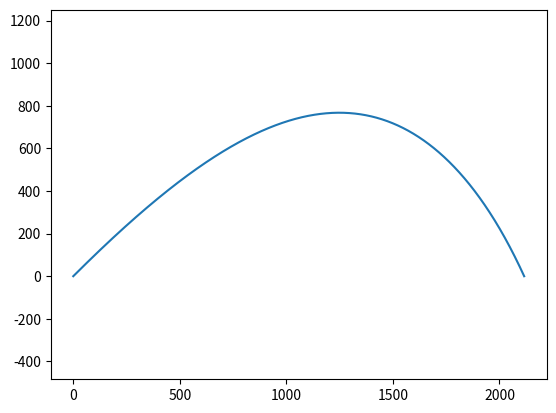

Generate this figure with matplotlib:
import numpy as np
from matplotlib import pyplot as plt

V0= 240
g= -9.81
alfa= np.deg2rad(45)
ro= 1.23
C= 0.000785

Vx= V0 * np.cos(alfa)
Vy= V0 * np.sin(alfa)

t= 0
dt= 0.001

x=[0]
y=[0]

while y[-1] >= 0:
    v=np.sqrt(Vx**2+Vy**2)
    Vy+= dt*(g-ro*v*Vy*C/2)
    y.append(y[-1]+Vy*dt)
    
    Vx+= (-ro*Vx*v*C/2)*dt
    x.append(x[-1] + Vx*dt)


plt.plot(x, y)

plt.axis("equal")